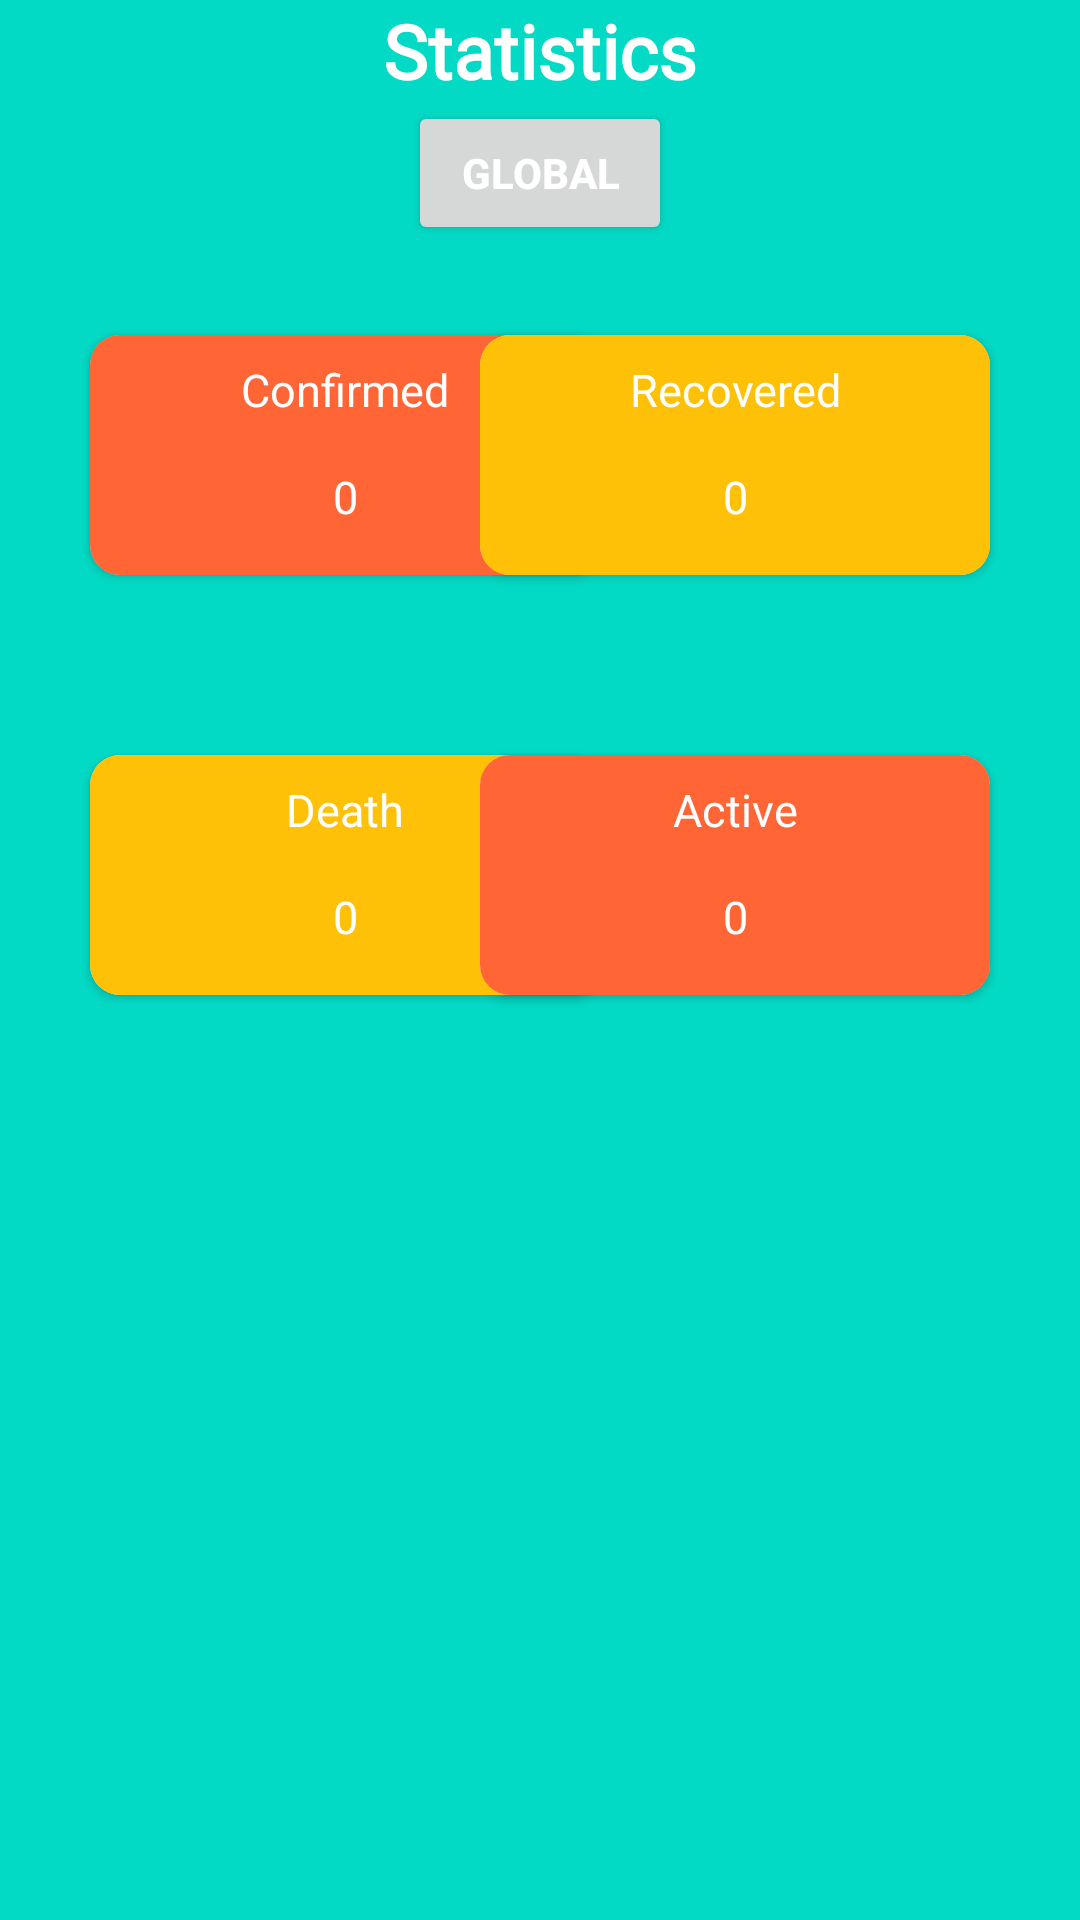

Write the Android layout XML for this screen, with the resource values it uses.
<!-- AndroidManifest.xml: application theme Theme.NoTheme -->
<!-- res/layout/activity_stats_data.xml -->
<?xml version="1.0" encoding="utf-8"?>
<RelativeLayout
    xmlns:android="http://schemas.android.com/apk/res/android"
    xmlns:app="http://schemas.android.com/apk/res-auto"
    xmlns:tools="http://schemas.android.com/tools"
    android:layout_width="match_parent"
    android:layout_height="match_parent"
    android:background="@color/teal_200"
    tools:context=".UI.StatsData">

    <ImageView
        android:id="@+id/backImageView"
        android:layout_width="wrap_content"
        android:layout_height="wrap_content"
        android:layout_marginTop="11dp"
        app:srcCompat="@drawable/back"
        android:layout_marginLeft="16dp" />


    <TextView
        android:id="@+id/statsTextView"
        android:layout_width="wrap_content"
        android:layout_height="wrap_content"
        android:fontFamily="@font/poppins"
        android:layout_centerHorizontal="true"
        android:text="Statistics"
        android:textColor="#FFFFFF"
        android:textSize="25sp"
        android:textStyle="bold"/>

    <Button
        android:id="@+id/countryButton"
        android:layout_width="wrap_content"
        android:layout_height="wrap_content"
        android:layout_below="@+id/statsTextView"
        android:layout_centerHorizontal="true"
        android:text="Global"
        android:textStyle="bold"
        android:textAllCaps="true"
        android:textColor="#FFFFFF"/>


    <androidx.cardview.widget.CardView
        android:id="@+id/cardView1"
        android:layout_width="170dp"
        android:layout_height="80dp"
        android:layout_below="@+id/countryButton"
        android:layout_margin="30dp"
        app:cardCornerRadius="10dp">

        <androidx.constraintlayout.widget.ConstraintLayout
            android:layout_width="match_parent"
            android:layout_height="match_parent"
            android:background="#FF6535">

            <TextView
                android:id="@+id/confirmedTextView"
                android:layout_width="wrap_content"
                android:layout_height="wrap_content"
                android:layout_marginTop="8dp"
                android:text="Confirmed"
                android:textColor="#FFFFFF"
                android:textSize="15sp"
                app:layout_constraintEnd_toEndOf="parent"
                app:layout_constraintStart_toStartOf="parent"
                app:layout_constraintTop_toTopOf="parent"/>

            <TextView
                android:id="@+id/confirmedNumbers"
                android:layout_width="wrap_content"
                android:layout_height="wrap_content"
                android:layout_marginBottom="16dp"
                android:text="0"
                android:textColor="#FFFFFF"
                android:textSize="15sp"
                app:layout_constraintBottom_toBottomOf="parent"
                app:layout_constraintEnd_toEndOf="parent"
                app:layout_constraintStart_toStartOf="parent"/>

        </androidx.constraintlayout.widget.ConstraintLayout>
    </androidx.cardview.widget.CardView>

    <androidx.cardview.widget.CardView
        android:id="@+id/cardView2"
        android:layout_width="170dp"
        android:layout_height="80dp"
        android:layout_alignParentRight="true"
        android:layout_below="@+id/countryButton"
        android:layout_margin="30dp"
        app:cardCornerRadius="10dp">

        <androidx.constraintlayout.widget.ConstraintLayout
            android:layout_width="match_parent"
            android:layout_height="match_parent"
            android:background="#FFC107">

            <TextView
                android:id="@+id/recoveredTextView"
                android:layout_width="wrap_content"
                android:layout_height="wrap_content"
                android:layout_marginTop="8dp"
                android:text="Recovered"
                android:textColor="#FFFFFF"
                android:textSize="15sp"
                app:layout_constraintEnd_toEndOf="parent"
                app:layout_constraintStart_toStartOf="parent"
                app:layout_constraintTop_toTopOf="parent"/>

            <TextView
                android:id="@+id/recoveredNumbers"
                android:layout_width="wrap_content"
                android:layout_height="wrap_content"
                android:layout_marginBottom="16dp"
                android:gravity="center_horizontal"
                android:text="0"
                android:textAlignment="center"
                android:textColor="#FFFFFF"
                android:textSize="15sp"
                app:layout_constraintBottom_toBottomOf="parent"
                app:layout_constraintEnd_toEndOf="parent"
                app:layout_constraintStart_toStartOf="parent"/>
        </androidx.constraintlayout.widget.ConstraintLayout>
    </androidx.cardview.widget.CardView>

    <androidx.cardview.widget.CardView
        android:id="@+id/cardView3"
        android:layout_width="170dp"
        android:layout_height="80dp"
        android:layout_margin="30dp"
        app:cardCornerRadius="10dp"
        android:layout_below="@+id/cardView1">

        <androidx.constraintlayout.widget.ConstraintLayout
            android:layout_width="match_parent"
            android:layout_height="match_parent"
            android:background="#FFC107">

            <TextView
                android:id="@+id/deathTextView"
                android:layout_width="wrap_content"
                android:layout_height="wrap_content"
                android:layout_marginTop="8dp"
                android:text="Death"
                android:textColor="#FFFFFF"
                android:textSize="15sp"
                app:layout_constraintEnd_toEndOf="parent"
                app:layout_constraintStart_toStartOf="parent"
                app:layout_constraintTop_toTopOf="parent"/>

            <TextView
                android:id="@+id/deathNumbers"
                android:layout_width="wrap_content"
                android:layout_height="wrap_content"
                android:layout_marginBottom="16dp"
                android:gravity="center_horizontal"
                android:text="0"
                android:textAlignment="center"
                android:textColor="#FFFFFF"
                android:textSize="15sp"
                app:layout_constraintBottom_toBottomOf="parent"
                app:layout_constraintEnd_toEndOf="parent"
                app:layout_constraintStart_toStartOf="parent" />
        </androidx.constraintlayout.widget.ConstraintLayout>
    </androidx.cardview.widget.CardView>

    <androidx.cardview.widget.CardView
        android:id="@+id/cardView4"
        android:layout_width="170dp"
        android:layout_height="80dp"
        android:layout_below="@+id/cardView2"
        android:layout_alignParentRight="true"
        android:layout_margin="30dp"
        app:cardCornerRadius="10dp"
        tools:ignore="ExtraText">

        <androidx.constraintlayout.widget.ConstraintLayout
            android:layout_width="170dp"
            android:layout_height="match_parent"
            android:background="#FF6535">

            <TextView
                android:id="@+id/activeTextView"
                android:layout_width="wrap_content"
                android:layout_height="wrap_content"
                android:layout_marginTop="8dp"
                android:text="Active"
                android:textColor="#FFFFFF"
                android:textSize="15sp"
                app:layout_constraintEnd_toEndOf="parent"
                app:layout_constraintStart_toStartOf="parent"
                app:layout_constraintTop_toTopOf="parent"/>

            <TextView
                android:id="@+id/activeNumbers"
                android:layout_width="wrap_content"
                android:layout_height="wrap_content"
                android:layout_marginBottom="16dp"
                android:text="0"
                android:textColor="#FFFFFF"
                android:textSize="15sp"
                app:layout_constraintBottom_toBottomOf="parent"
                app:layout_constraintEnd_toEndOf="parent"
                app:layout_constraintStart_toStartOf="parent" />
        </androidx.constraintlayout.widget.ConstraintLayout>
    </androidx.cardview.widget.CardView>

</RelativeLayout>
<!-- resources referenced by this layout -->
<resources>
  <color name="teal_200">#FF03DAC5</color>
  <style name="Theme.NoTheme" parent="Theme.MaterialComponents.DayNight.NoActionBar">
          
          <item name="colorPrimary">@color/purple_500</item>
          <item name="colorPrimaryVariant">@color/purple_700</item>
          <item name="colorOnPrimary">@color/white</item>
          
          <item name="colorSecondary">@color/teal_200</item>
          <item name="colorSecondaryVariant">@color/teal_700</item>
          <item name="colorOnSecondary">@color/black</item>
          
          <item name="android:statusBarColor" tools:targetApi="l">?attr/colorPrimaryVariant</item>
          
      </style>
  <color name="purple_500">#FF6200EE</color>
  <color name="purple_700">#FF3700B3</color>
  <color name="white">#FFFFFFFF</color>
  <color name="teal_700">#FF018786</color>
  <color name="black">#FF000000</color>
</resources>
